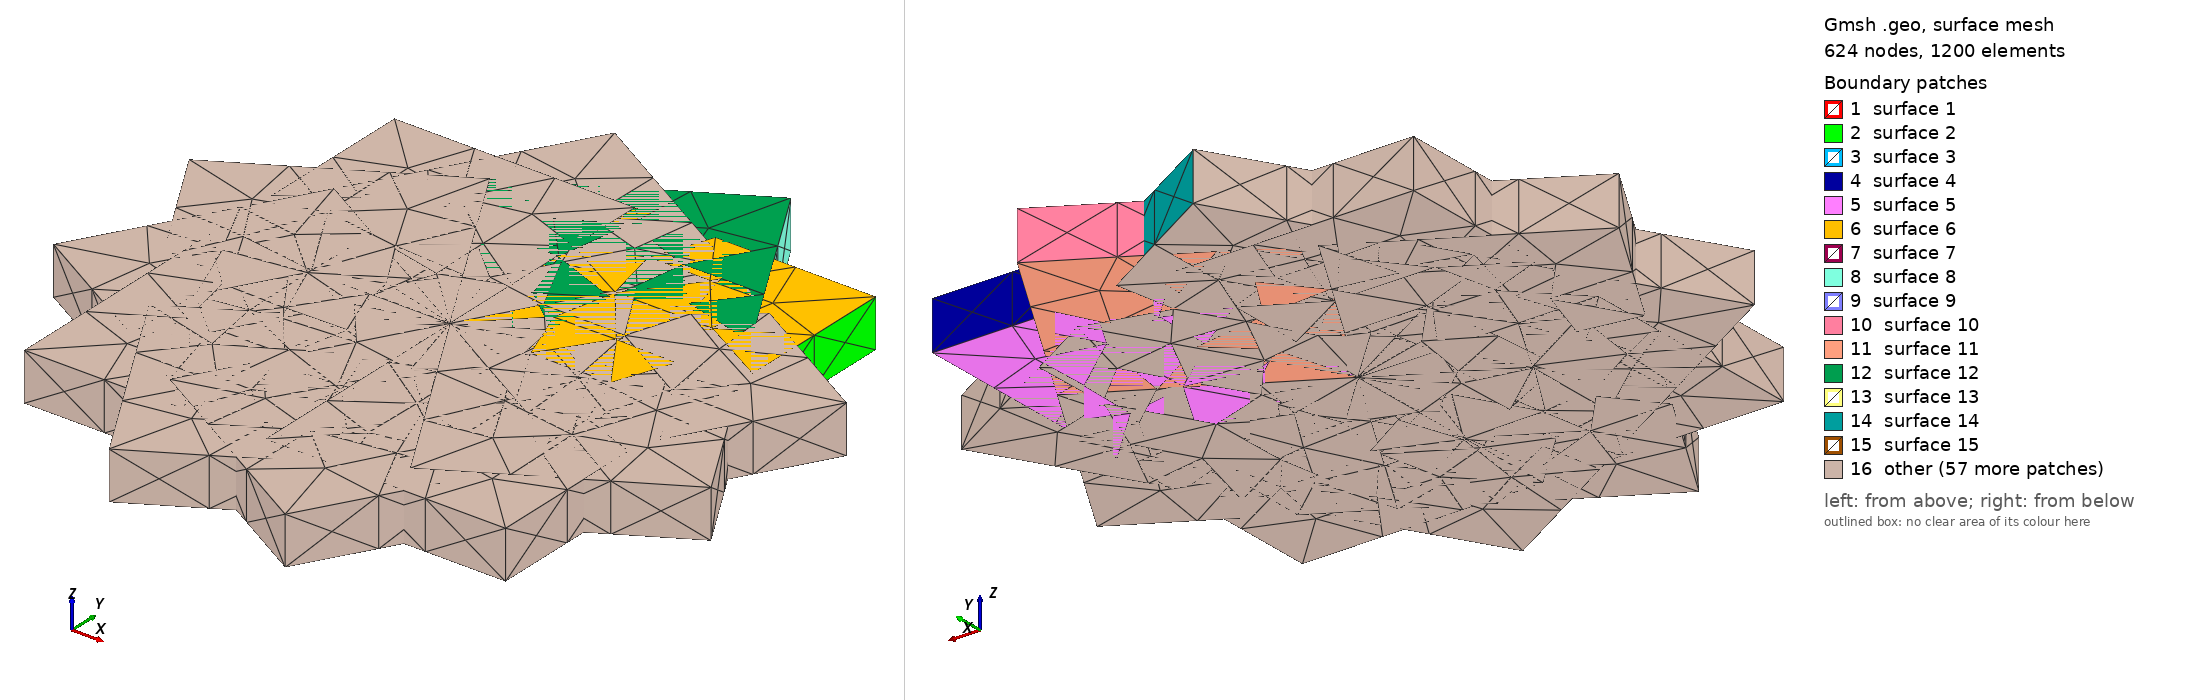

Gmsh geometry script, surface-meshed: 624 nodes, 1200 surface elements. Boundary patches (legend numbers): 1 surface 1, 2 surface 2, 3 surface 3, 4 surface 4, 5 surface 5, 6 surface 6, 7 surface 7, 8 surface 8, 9 surface 9, 10 surface 10, 11 surface 11, 12 surface 12, 13 surface 13, 14 surface 14, 15 surface 15, 16 other. Left view from above one corner, right view from below the opposite corner. The script declares no physical surfaces, so the legend lists its geometric surfaces. The drawing asked Gmsh for element sizes between 1% and 20% of the model's largest extent; the script's own settings can give other sizes.

=== cyclic.geo (drawn) ===
// Generated by MeshLang compiler v0.2.0
// Do not edit — regenerate from .mlg source

SetFactory("OpenCASCADE");
Geometry.OldNewReg = 0;

// geometry: test
test__rotor = newv;
Box(test__rotor) = {0, 0, 0, 1.0, 1.0, 0.2};

// modelling metadata: see provenance manifest
// export
Mesh.MshFileVersion = 4.1;
// Output: test.msh
// MeshLang cyclic symmetry region=rotor_design sectors=12 axis=[0.0, 0.0, 1.0]
For __ml_cyclic_sector_0 In {1:11}
    __ml_cyclic_angle_0 = 2*Pi*__ml_cyclic_sector_0/12;
    Rotate { {0.0, 0.0, 1.0}, {0, 0, 0}, __ml_cyclic_angle_0 } { Duplicata { Volume{test__rotor}; } }
EndFor
